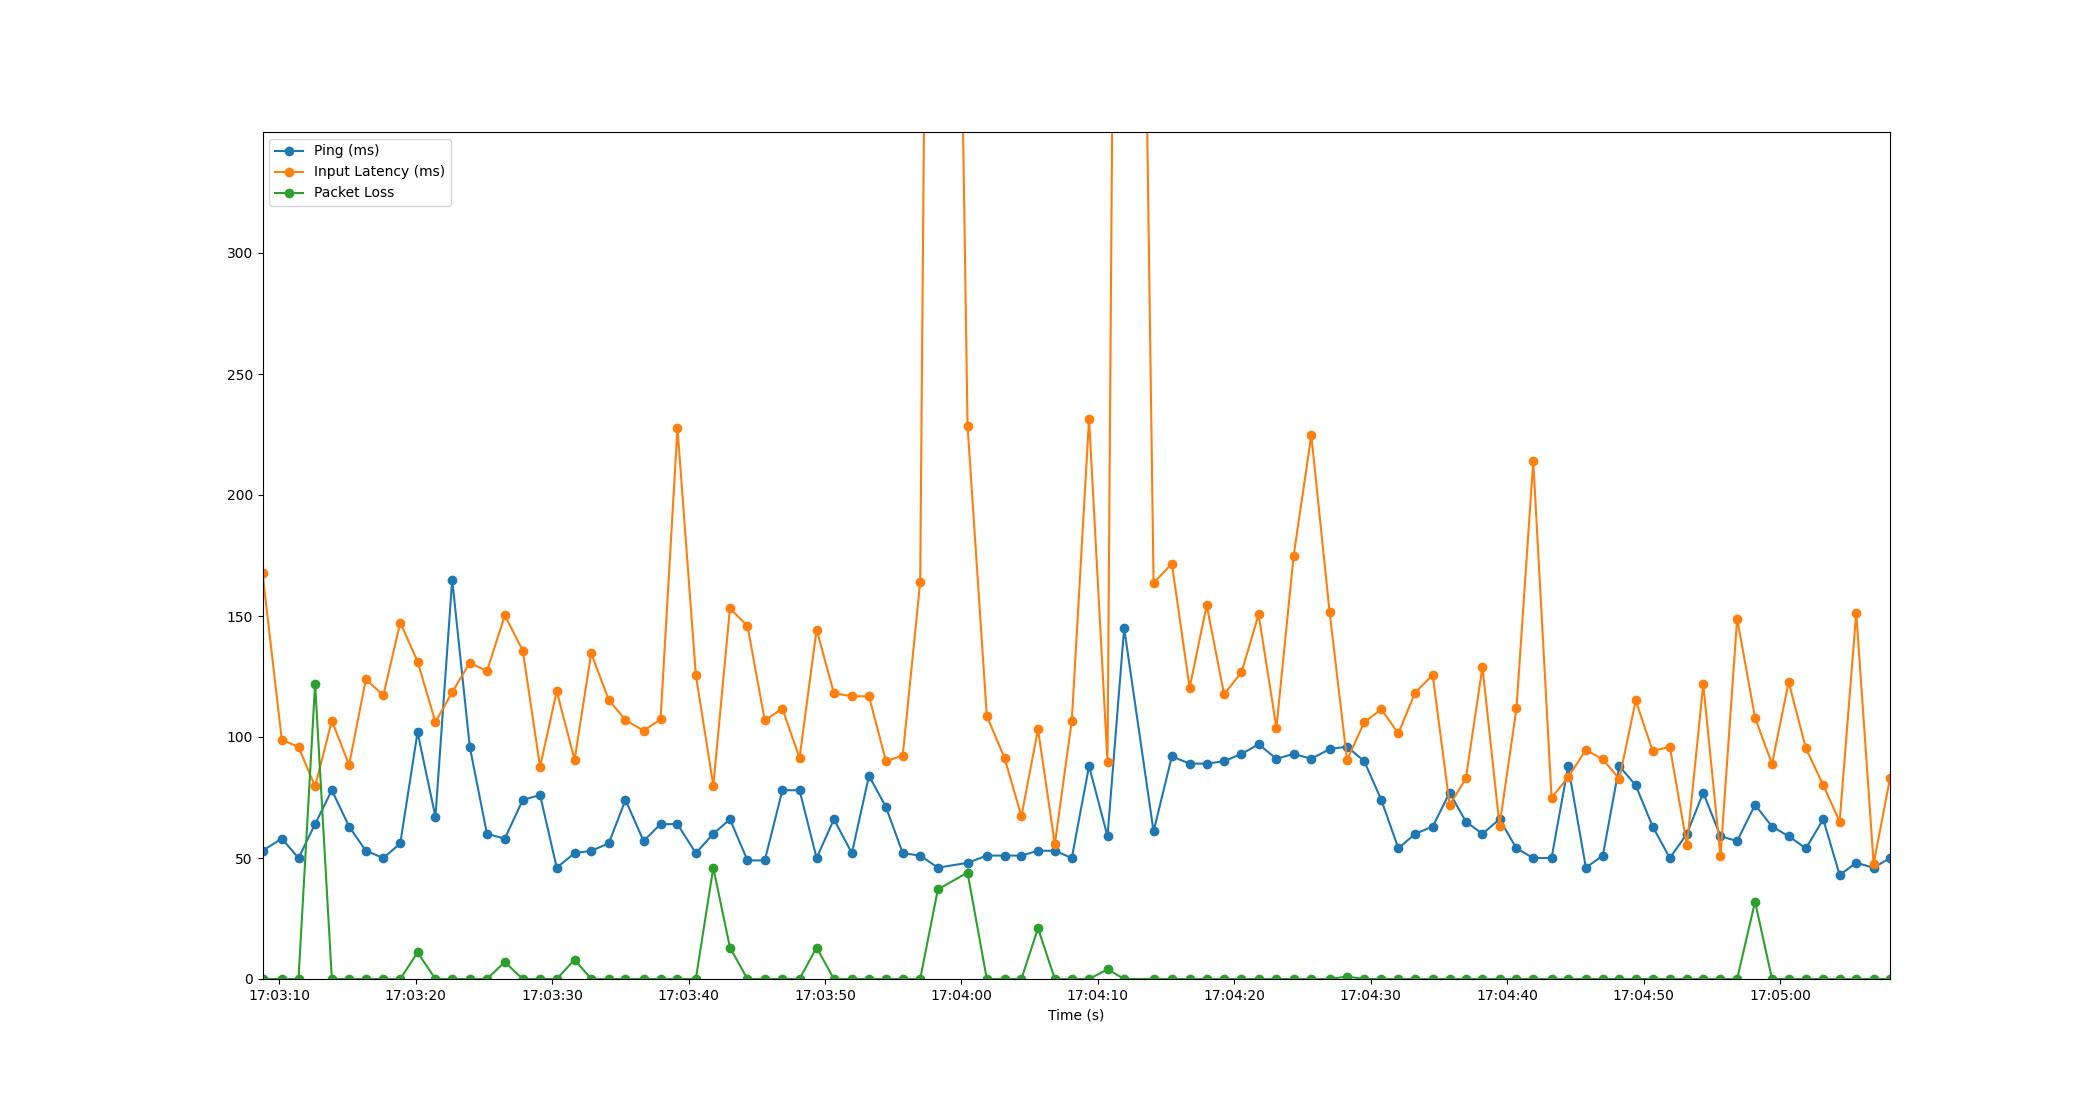

Data behind this chart, as committed beside it:
Time, Timestamp, Ping, Packet Loss, Input Latency
2.6226043701171875e-06, 2023-07-11 17:03:08.782892, 53, 0, 167.7
1.413, 2023-07-11 17:03:10.196055, 58, 0, 98.87
2.638, 2023-07-11 17:03:11.421226, 50, 0, 95.9
3.854, 2023-07-11 17:03:12.636689, 64, 122, 79.57
5.083, 2023-07-11 17:03:13.865421, 78, 0, 106.7
6.345, 2023-07-11 17:03:15.127872, 63, 0, 88.46
7.573, 2023-07-11 17:03:16.355698, 53, 0, 123.8
8.856, 2023-07-11 17:03:17.638535, 50, 0, 117.2
10.09, 2023-07-11 17:03:18.877276, 56, 0, 147.3
11.36, 2023-07-11 17:03:20.145554, 102, 11, 131.2
12.67, 2023-07-11 17:03:21.454215, 67, 0, 106.1
13.9, 2023-07-11 17:03:22.682588, 165, 0, 118.5
15.19, 2023-07-11 17:03:23.969746, 96, 0, 130.7
16.45, 2023-07-11 17:03:25.230517, 60, 0, 127.2
17.75, 2023-07-11 17:03:26.535743, 58, 7, 150.3
19.07, 2023-07-11 17:03:27.854536, 74, 0, 135.7
20.34, 2023-07-11 17:03:29.122536, 76, 0, 87.67
21.56, 2023-07-11 17:03:30.341674, 46, 0, 118.9
22.87, 2023-07-11 17:03:31.651671, 52, 8, 90.58
24.09, 2023-07-11 17:03:32.869635, 53, 0, 134.7
25.37, 2023-07-11 17:03:34.149918, 56, 0, 115.4
26.6, 2023-07-11 17:03:35.382001, 74, 0, 107
27.93, 2023-07-11 17:03:36.708175, 57, 0, 102.6
29.17, 2023-07-11 17:03:37.950518, 64, 0, 107.3
30.41, 2023-07-11 17:03:39.190555, 64, 0, 227.6
31.75, 2023-07-11 17:03:40.534199, 52, 0, 125.7
33.03, 2023-07-11 17:03:41.816130, 60, 46, 79.89
34.25, 2023-07-11 17:03:43.035803, 66, 13, 153.1
35.54, 2023-07-11 17:03:44.321579, 49, 0, 145.9
36.81, 2023-07-11 17:03:45.588297, 49, 0, 106.8
38.1, 2023-07-11 17:03:46.878529, 78, 0, 111.8
39.35, 2023-07-11 17:03:48.134025, 78, 0, 91.27
40.6, 2023-07-11 17:03:49.385451, 50, 13, 144.4
41.87, 2023-07-11 17:03:50.654204, 66, 0, 118.1
43.19, 2023-07-11 17:03:51.970496, 52, 0, 116.8
44.44, 2023-07-11 17:03:53.223964, 84, 0, 116.8
45.69, 2023-07-11 17:03:54.470958, 71, 0, 90.01
46.91, 2023-07-11 17:03:55.696475, 52, 0, 92.34
48.19, 2023-07-11 17:03:56.975969, 51, 0, 164
49.49, 2023-07-11 17:03:58.269282, 46, 37, 1041
51.66, 2023-07-11 17:04:00.445267, 48, 44, 228.7
53.07, 2023-07-11 17:04:01.857597, 51, 0, 108.7
54.38, 2023-07-11 17:04:03.163670, 51, 0, 91.2
55.61, 2023-07-11 17:04:04.391733, 51, 0, 67.28
56.83, 2023-07-11 17:04:05.610570, 53, 21, 103.2
58.06, 2023-07-11 17:04:06.840935, 53, 0, 55.72
59.3, 2023-07-11 17:04:08.084435, 50, 0, 106.7
60.57, 2023-07-11 17:04:09.350038, 88, 0, 231.5
61.92, 2023-07-11 17:04:10.701890, 59, 4, 89.52
63.14, 2023-07-11 17:04:11.921476, 145, 0, 1032
65.29, 2023-07-11 17:04:14.076633, 61, 0, 163.6
66.63, 2023-07-11 17:04:15.416453, 92, 0, 171.6
67.94, 2023-07-11 17:04:16.718059, 89, 0, 120.3
69.19, 2023-07-11 17:04:17.970015, 89, 0, 154.4
70.46, 2023-07-11 17:04:19.243951, 90, 0, 117.6
71.74, 2023-07-11 17:04:20.520070, 93, 0, 126.7
72.99, 2023-07-11 17:04:21.774506, 97, 0, 150.6
74.3, 2023-07-11 17:04:23.079728, 91, 0, 103.8
75.56, 2023-07-11 17:04:24.338511, 93, 0, 174.8
76.85, 2023-07-11 17:04:25.635933, 91, 0, 224.6
... 34 more rows
